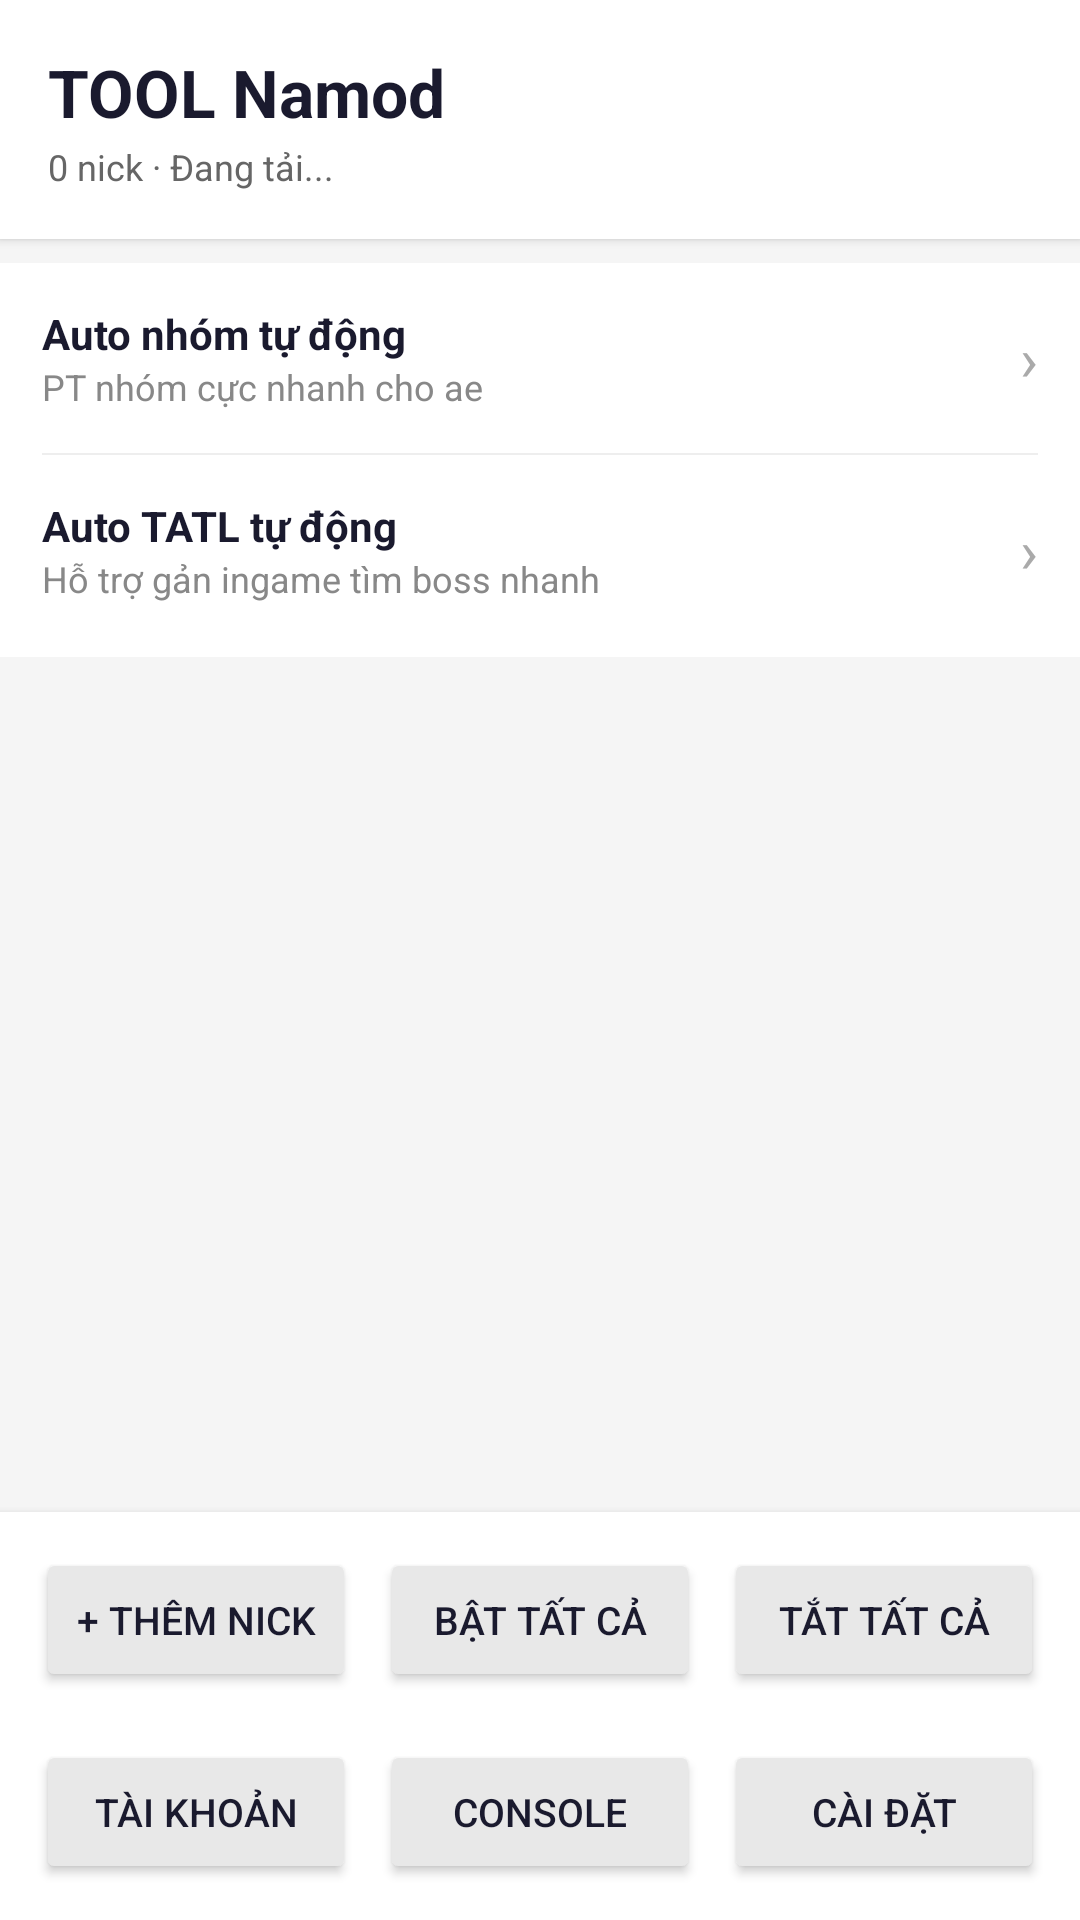

Android layout source for this screen:
<!-- AndroidManifest.xml: application theme AppTheme -->
<!-- res/layout/activity_ninja_manager.xml -->
<?xml version="1.0" encoding="utf-8"?>
<LinearLayout xmlns:android="http://schemas.android.com/apk/res/android"
    android:layout_width="match_parent"
    android:layout_height="match_parent"
    android:orientation="vertical"
    android:background="#F5F5F5">

    
    <LinearLayout
        android:layout_width="match_parent"
        android:layout_height="wrap_content"
        android:orientation="horizontal"
        android:background="#FFFFFF"
        android:padding="16dp"
        android:gravity="center_vertical"
        android:elevation="2dp">

        <ImageButton
            android:id="@+id/btn_back"
            android:layout_width="40dp"
            android:layout_height="40dp"
            android:src="@drawable/ic_back"
            android:background="?attr/selectableItemBackgroundBorderless"
            android:contentDescription="Back"
            android:visibility="gone"/>

        <LinearLayout
            android:layout_width="0dp"
            android:layout_height="wrap_content"
            android:layout_weight="1"
            android:orientation="vertical">

            <TextView
                android:id="@+id/tv_tool_title"
                android:layout_width="wrap_content"
                android:layout_height="wrap_content"
                android:text="TOOL Namod"
                android:textSize="22sp"
                android:textStyle="bold"
                android:textColor="#1A1A2E" />

            <TextView
                android:id="@+id/tv_tool_subtitle"
                android:layout_width="wrap_content"
                android:layout_height="wrap_content"
                android:text="0 nick · Đang tải..."
                android:textSize="12sp"
                android:textColor="#666666"
                android:layout_marginTop="2dp"/>
        </LinearLayout>
    </LinearLayout>

    
    <LinearLayout
        android:layout_width="match_parent"
        android:layout_height="wrap_content"
        android:orientation="vertical"
        android:background="#FFFFFF"
        android:layout_marginTop="8dp"
        android:paddingBottom="4dp">

        
        <LinearLayout
            android:id="@+id/card_auto_nhom"
            android:layout_width="match_parent"
            android:layout_height="wrap_content"
            android:orientation="horizontal"
            android:padding="14dp"
            android:gravity="center_vertical"
            android:background="?attr/selectableItemBackground"
            android:clickable="true"
            android:focusable="true">

            <LinearLayout
                android:layout_width="0dp"
                android:layout_height="wrap_content"
                android:layout_weight="1"
                android:orientation="vertical">

                <TextView
                    android:layout_width="wrap_content"
                    android:layout_height="wrap_content"
                    android:text="Auto nh&#243;m t&#7921; &#273;&#7897;ng"
                    android:textSize="14sp"
                    android:textStyle="bold"
                    android:textColor="#1A1A2E"/>

                <TextView
                    android:layout_width="wrap_content"
                    android:layout_height="wrap_content"
                    android:text="PT nh&#243;m c&#7921;c nhanh cho ae"
                    android:textSize="12sp"
                    android:textColor="#888888"/>
            </LinearLayout>

            <TextView
                android:layout_width="wrap_content"
                android:layout_height="wrap_content"
                android:text="&#8250;"
                android:textSize="20sp"
                android:textColor="#AAAAAA"/>
        </LinearLayout>

        <View android:layout_width="match_parent" android:layout_height="0.5dp"
              android:background="#EEEEEE" android:layout_marginHorizontal="14dp"/>

        
        <LinearLayout
            android:id="@+id/card_auto_tatl"
            android:layout_width="match_parent"
            android:layout_height="wrap_content"
            android:orientation="horizontal"
            android:padding="14dp"
            android:gravity="center_vertical"
            android:background="?attr/selectableItemBackground"
            android:clickable="true"
            android:focusable="true">

            <LinearLayout
                android:layout_width="0dp"
                android:layout_height="wrap_content"
                android:layout_weight="1"
                android:orientation="vertical">

                <TextView
                    android:layout_width="wrap_content"
                    android:layout_height="wrap_content"
                    android:text="Auto TATL t&#7921; &#273;&#7897;ng"
                    android:textSize="14sp"
                    android:textStyle="bold"
                    android:textColor="#1A1A2E"/>

                <TextView
                    android:layout_width="wrap_content"
                    android:layout_height="wrap_content"
                    android:text="H&#7895; tr&#7907; g&#7843;n ingame t&#236;m boss nhanh"
                    android:textSize="12sp"
                    android:textColor="#888888"/>
            </LinearLayout>

            <TextView
                android:layout_width="wrap_content"
                android:layout_height="wrap_content"
                android:text="&#8250;"
                android:textSize="20sp"
                android:textColor="#AAAAAA"/>
        </LinearLayout>
    </LinearLayout>

    
    <androidx.recyclerview.widget.RecyclerView
        android:id="@+id/rv_nick_list"
        android:layout_width="match_parent"
        android:layout_height="0dp"
        android:layout_weight="1"
        android:layout_marginTop="8dp"
        android:clipToPadding="false"
        android:paddingBottom="8dp"/>

    
    <LinearLayout
        android:layout_width="match_parent"
        android:layout_height="wrap_content"
        android:orientation="vertical"
        android:background="#FFFFFF"
        android:elevation="4dp">

        
        <LinearLayout
            android:layout_width="match_parent"
            android:layout_height="wrap_content"
            android:orientation="horizontal"
            android:padding="8dp">

            <Button
                android:id="@+id/btn_add_nick"
                android:layout_width="0dp"
                android:layout_height="48dp"
                android:layout_weight="1"
                android:layout_margin="4dp"
                android:text="+ Th&#234;m nick"
                android:textSize="13sp"
                android:backgroundTint="#E8E8E8"
                android:textColor="#1A1A2E"
                style="?attr/materialButtonStyle"/>

            <Button
                android:id="@+id/btn_enable_all"
                android:layout_width="0dp"
                android:layout_height="48dp"
                android:layout_weight="1"
                android:layout_margin="4dp"
                android:text="B&#7853;t t&#7845;t c&#7843;"
                android:textSize="13sp"
                android:backgroundTint="#E8E8E8"
                android:textColor="#1A1A2E"
                style="?attr/materialButtonStyle"/>

            <Button
                android:id="@+id/btn_disable_all"
                android:layout_width="0dp"
                android:layout_height="48dp"
                android:layout_weight="1"
                android:layout_margin="4dp"
                android:text="T&#7855;t t&#7845;t c&#7843;"
                android:textSize="13sp"
                android:backgroundTint="#E8E8E8"
                android:textColor="#1A1A2E"
                style="?attr/materialButtonStyle"/>
        </LinearLayout>

        
        <LinearLayout
            android:layout_width="match_parent"
            android:layout_height="wrap_content"
            android:orientation="horizontal"
            android:paddingLeft="8dp"
            android:paddingRight="8dp"
            android:paddingBottom="8dp">

            <Button
                android:id="@+id/btn_account"
                android:layout_width="0dp"
                android:layout_height="48dp"
                android:layout_weight="1"
                android:layout_margin="4dp"
                android:text="T&#224;i kho&#7843;n"
                android:textSize="13sp"
                android:backgroundTint="#E8E8E8"
                android:textColor="#1A1A2E"
                style="?attr/materialButtonStyle"/>

            <Button
                android:id="@+id/btn_console"
                android:layout_width="0dp"
                android:layout_height="48dp"
                android:layout_weight="1"
                android:layout_margin="4dp"
                android:text="Console"
                android:textSize="13sp"
                android:backgroundTint="#E8E8E8"
                android:textColor="#1A1A2E"
                style="?attr/materialButtonStyle"/>

            <Button
                android:id="@+id/btn_settings"
                android:layout_width="0dp"
                android:layout_height="48dp"
                android:layout_weight="1"
                android:layout_margin="4dp"
                android:text="C&#224;i &#273;&#7863;t"
                android:textSize="13sp"
                android:backgroundTint="#E8E8E8"
                android:textColor="#1A1A2E"
                style="?attr/materialButtonStyle"/>
        </LinearLayout>

    </LinearLayout>

</LinearLayout>
<!-- resources referenced by this layout -->
<resources>
  <!-- drawable ic_back (drawable) -->
  <?xml version="1.0" encoding="utf-8"?>
  <vector xmlns:android="http://schemas.android.com/apk/res/android"
      android:width="24dp"
      android:height="24dp"
      android:viewportWidth="24"
      android:viewportHeight="24">
      <path
          android:fillColor="#333333"
          android:pathData="M20,11H7.83l5.59-5.59L12,4l-8,8 8,8 1.41-1.41L7.83,13H20v-2z"/>
  </vector>
  <style name="AppTheme" parent="Theme.AppCompat.DayNight.DarkActionBar">
          <item name="colorPrimary">@color/primary</item>
          <item name="colorPrimaryDark">@color/primary_dark</item>
          <item name="colorAccent">@color/accent</item>
          <item name="preferenceTheme">@style/PreferenceThemeOverlay</item>
          <item name="android:colorBackground">@color/background</item>
          <item name="android:windowBackground">?android:colorBackground</item>
          <item name="buttonStyle">@style/ButtonStyle</item>
          <item name="bg_config_card">@drawable/bg_config_card</item>
          <item name="textColorPrimary">@color/text_primary</item>
          <item name="textColorSecondary">@color/text_secondary</item>
          <item name="android:forceDarkAllowed" tools:targetApi="q">false</item>
      </style>
  <color name="primary">#212121</color>
  <color name="primary_dark">#1c1c1c</color>
  <color name="accent">#ff2e51</color>
  <color name="background">#fafafa</color>
  <style name="ButtonStyle" parent="Widget.AppCompat.Button.Colored">
          <item name="android:minHeight">38dp</item>
          <item name="android:paddingLeft">6dp</item>
          <item name="android:paddingRight">6dp</item>
          <item name="android:elevation" tools:targetApi="lollipop">1dp</item>
          <item name="android:background">@drawable/bg_button</item>
      </style>
  <color name="text_primary">#000000</color>
  <color name="text_secondary">#353535</color>
</resources>
